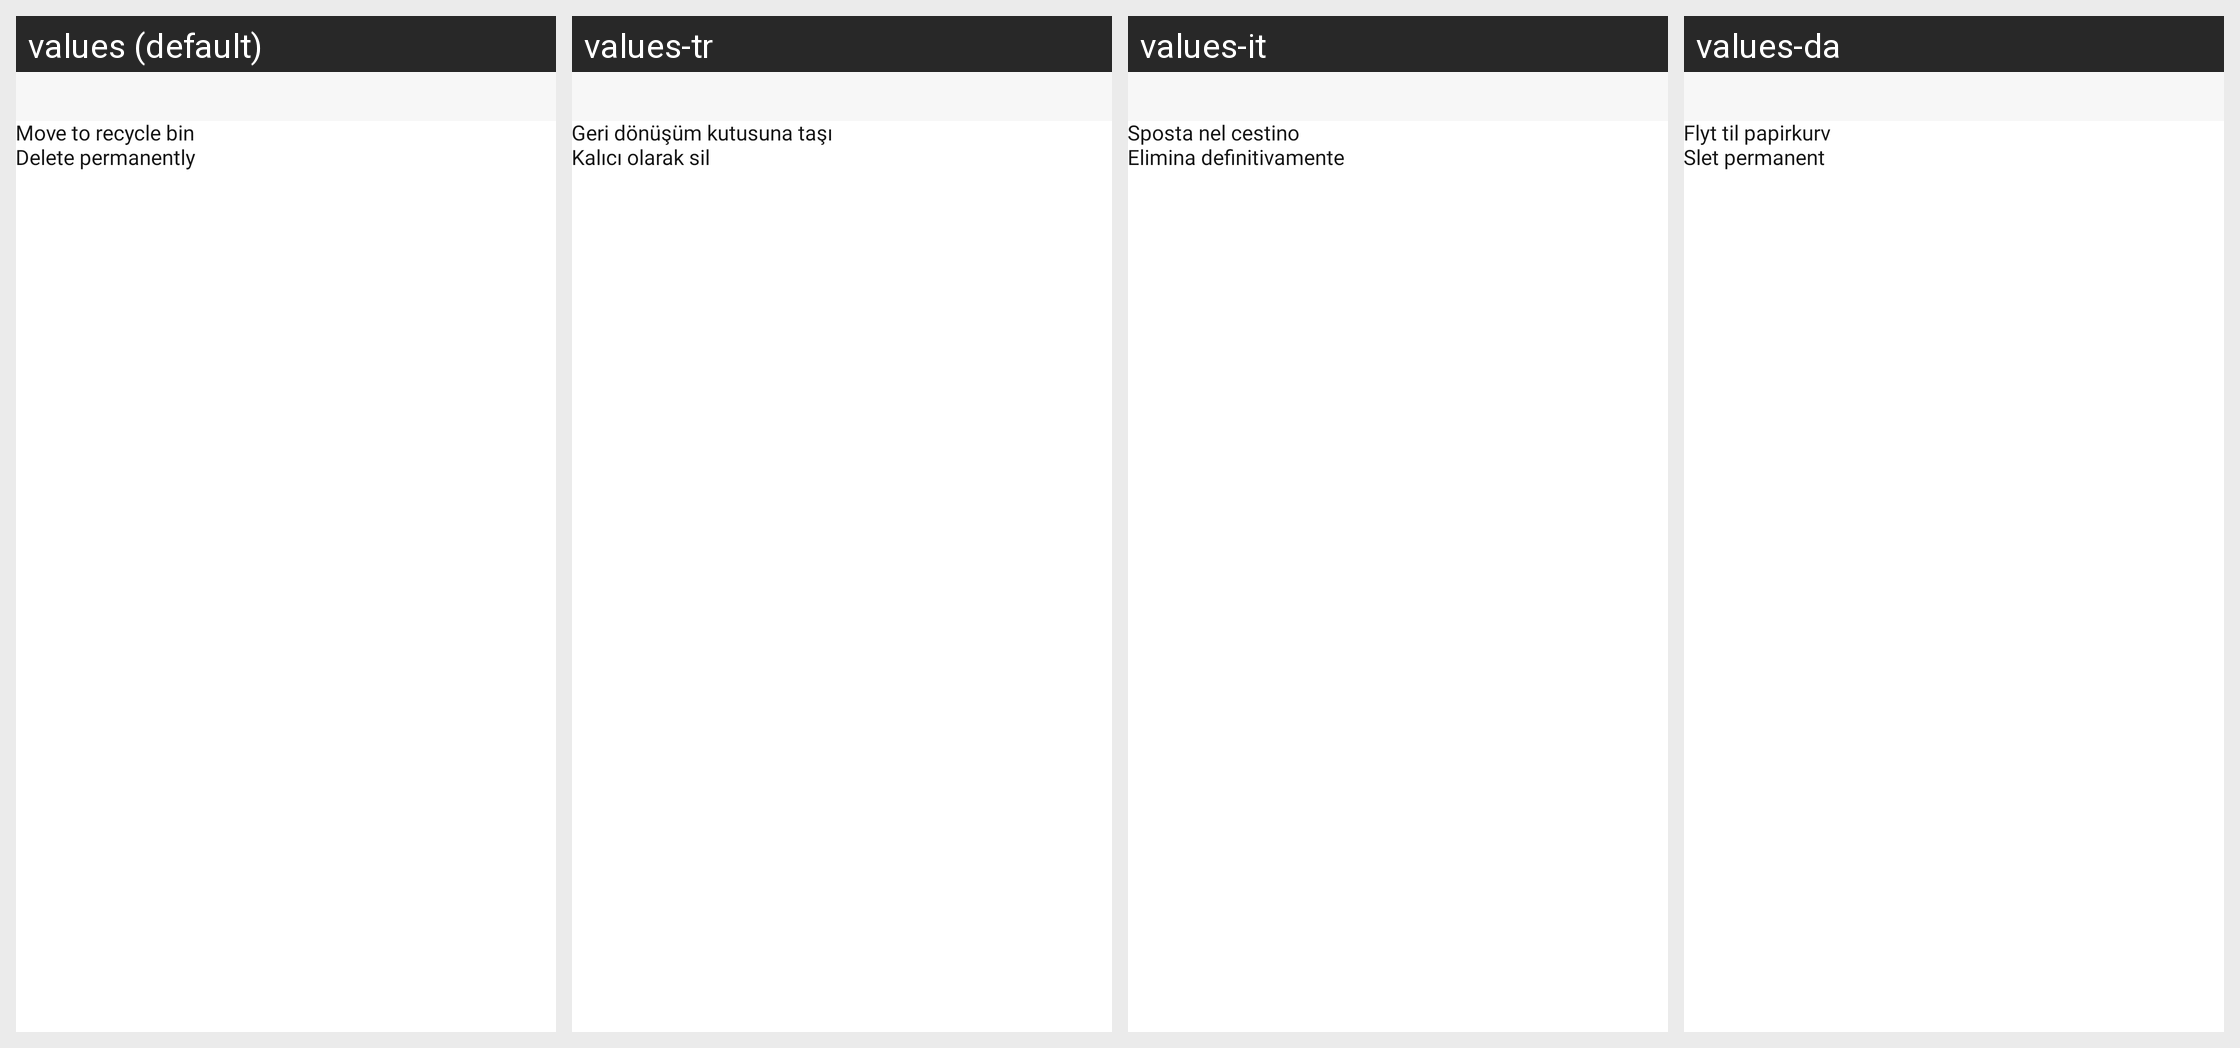

The Android screen above is rendered under several locales of the same app. Produce the string resources it draws, with the default and per-locale values.
Android screen res/layout/dialog_delete_confirmation.xml rendered under 4 locales, left to right: values (default), values-tr, values-it, values-da. Device: Nexus 5 (rendered at 1080×1920; each locale shown at half size, 540×960, under a caption strip naming it); theme Theme.PdfReader.
Other locales in the repository, not shown: values-de, values-es, values-fil, values-fr, values-hi, values-pt, values-ru, values-th, values-zh.
Strings drawn on this screen, with the default value and each locale's value (text and hints the layout hard-codes, and strings that could not be matched under every locale, appear in the picture but are not listed):

option_recycle_bin
  values: Move to recycle bin
  values-tr: Geri dönüşüm kutusuna taşı
  values-it: Sposta nel cestino
  values-da: Flyt til papirkurv

delete_permanently
  values: Delete permanently
  values-tr: Kalıcı olarak sil
  values-it: Elimina definitivamente
  values-da: Slet permanent
